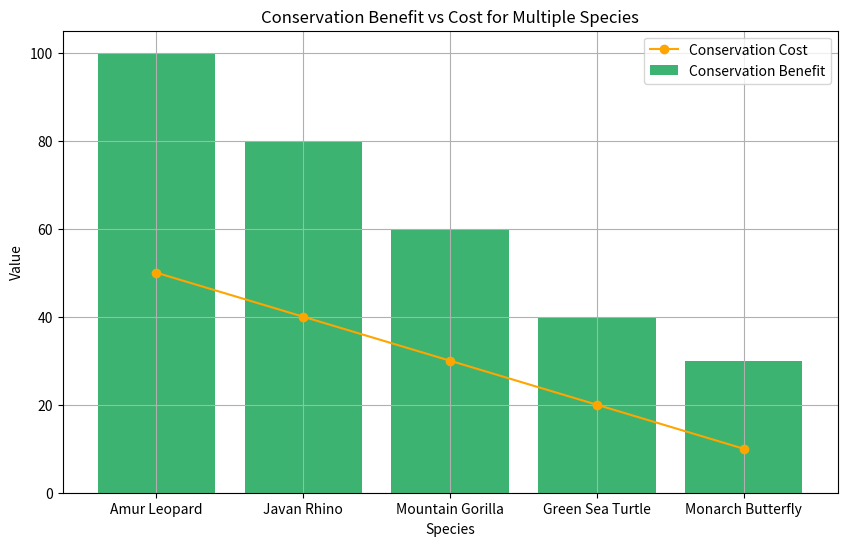

Recreate this plot in Python.
import numpy as np
import matplotlib.pyplot as plt

species = [
    'Amur Leopard',            # Critically Endangered Big Cat
    'Javan Rhino',             # Critically Endangered Rhino
    'Mountain Gorilla',        # Endangered Primate
    'Green Sea Turtle',        # Endangered Marine Species
    'Monarch Butterfly'        # Declining Pollinator Species
]

# Conservation benefit of protecting each species (arbitrary units)
benefits = np.array([100, 80, 60, 40, 30])

# Cost required to conserve each species (arbitrary units)
costs = np.array([50, 40, 30, 20, 10])

# Uncertainty associated with conservation outcome
uncertainty = np.array([0.1, 0.2, 0.3, 0.4, 0.5])

# Total conservation budget available
budget = 100

# Simple Allocation Strategy: Benefit-Cost Ratio
benefit_cost_ratio = benefits / costs
sorted_indices = np.argsort(-benefit_cost_ratio)  # Sort descending

sorted_species = [species[i] for i in sorted_indices]
sorted_benefits = benefits[sorted_indices]
sorted_costs = costs[sorted_indices]
sorted_uncertainty = uncertainty[sorted_indices]

allocated_species = []
spent_budget = 0

for i in range(len(sorted_species)):
    if spent_budget + sorted_costs[i] <= budget:
        allocated_species.append(sorted_species[i])
        spent_budget += sorted_costs[i]

print("Optimal Conservation Allocation based on Benefit-Cost Ratio:")
for sp in allocated_species:
    print(f" - {sp}")
print(f"Total Budget Spent: {spent_budget} (of {budget})")

# Value of Information (VOI) Calculation

def value_of_information(cost_of_learning, expected_benefit_gain, prob_correct):
    """
    Calculate the Value of Information (VOI) for conservation decision-making.
    """
    return (expected_benefit_gain * prob_correct) - cost_of_learning

# Hypothetical VOI example:
learning_cost = 10
expected_benefit_gain = 50
prob_correct = 0.75

voi = value_of_information(learning_cost, expected_benefit_gain, prob_correct)
print(f"\nEstimated Value of Information: {voi:.2f} benefit units")

plt.figure(figsize=(10, 6))
plt.bar(species, benefits, color='mediumseagreen', label='Conservation Benefit')
plt.plot(species, costs, color='orange', marker='o', label='Conservation Cost')
plt.xlabel('Species')
plt.ylabel('Value')
plt.title('Conservation Benefit vs Cost for Multiple Species')
plt.legend()
plt.grid(True)
plt.show()